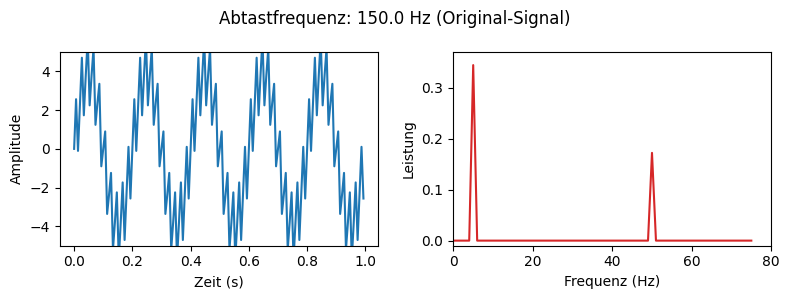
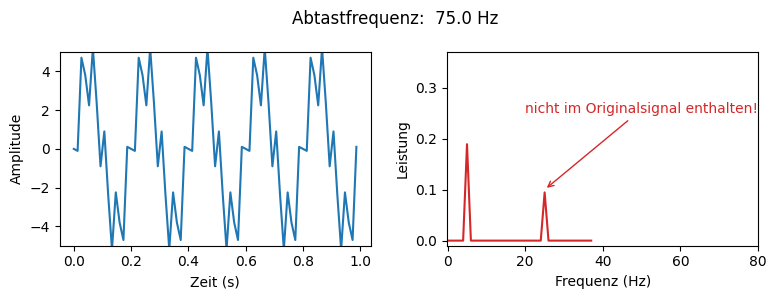

Generate these figures, in order, with matplotlib:
#!/usr/bin/env python
# coding: utf-8

# # Digitalisierung
# 
# Viele Messungen, wie z.B. Spannungs- und Strommessungen werden am Ende mittels Analog-Digital-Umsetzer (ADU) digitalsiert, weshalb wir hier das Grundprinzip einmal erläutern möchten.
# 
# ## Kennlinie
# 
# In Folge der Digitalisierung wird der unendliche Wertebereich einer analogen Größe, z.B. eine elektrischen Spannung, auf einen endlichen, diskreten **Wertebereich** abgebildet: 
# 
# $$W_B = (2^n-1) \cdot 1\,\mathrm{LSB}$$
# 
# :::{figure-md} digi_3bit
# <img src="draw/digi_3bit.jpg" alt="digi_3bit" class="bg-primary mb-1" width="400px" label = digi_3bit>
# 
# Kennlinie bei der Digitalisierung unter Benutzung eines 3bit-ADU. Die Eingangssignale liegen zwischen 0-7V. 
# :::
# 
# Ein kontinuierlicher analoger Spannungsmessbereich wird in viele kleine Stufen unterteilt. 
# Diese gestufte **(Treppen-)Kurve** ist in {numref}`digi_3bit` dargestellt. Sie ist die reale Übertragungskurve eines 3-Bit-Analog-Digital-Umsetzers (ADU). 
# Das digitale Ausgangssignal ist so lange konstant bei einem festen Wert, wie sich das analoge Eingangssignal innerhalb eines Inkrements, also 1 **LSB (least significant bit)**, verändert. An diesem Beispiel hier stellen wir Eingangssignale zwischen 0V und 7V mit einem 3-Bit-Wandler dar. Variiert die Eingangsspannung nur minimal, also beispielsweise zwischen 1,1V und 1,9V, so würde sich der digitale Ausgangswert tatsächlich nicht ändern und konstant *001* ausgeben.
# 
# ## Auflösung
# 
# Es ist offentsichtlich, dass bei der Digitalisierung Informationen verloren gehen. Die analogen Spannungswerte sind beliebig genau, mit unendlich vielen Nachkommastellen, werden jedoch nur auf einen sehr begrenzten, diskreten Wertebereich mit einer limitierten Anzahl von Stufen projiziert.
# Je feiner die Stufen (also je mehr Bits), desto besser wird die **Auflösung**. 
# Erst wenn ein Grenzwert überschritten wird, wird die nächste *Stufe* erreicht und der Computer zeigt einen neuen Spannungswert an. Nicht aber die inkrementalen Zwischenschritte. 
# Beliebig viele Bits sind jedoch nicht möglich. Außerdem wird man in der Praxis die minimal nötige Anzahl von Bits wählen, da sonst der technische Aufwand enorm ansteigt. Es ist also wichtig sich vor der Messaufgabe zu überlegen, welche Auflösung benötigt wird. Insbesondere wenn die Auflösung z.B. durch andere Parameter limitiert wird, wie z.B. die Genauigkeit der Referenzmessung und Kalibrierung. 

# ## Quantisierungsabweichung
# 
# Dadurch dass der Wertebereich begrenzt ist, ergeben sich absolute Messabweichungen beim Digitalisierungsprozess. Dies wird auch **absoluter Digitalisierungsfehler** genannt. 
# Aus der Kennlinie kann man diesen Fehler ablesen, er ergibt sich aus dem Digitalwert und dem idealisierten Kennlinienwert. Im *worst case* beträgt die maximale Abweichung:
# 
# $$A = 1\,\mathrm{LSB}$$
# 
# Die relative Messabweichung bezogen auf den Wertebereich ist dadurch:
# 
# $$A_\mathrm{rel} = \frac{A}{W_B} = \frac{1\,\mathrm{LSB}}{(2^n-1)\cdot 1\,\mathrm{LSB}} \approx \frac{1}{2^n}$$
# 
# Für einen A-D-Wandler mit einer Auflösung von 10 Bit ist die relative Abweichung infolge der Quantisierung anzugeben: 
# 
# $$A_\mathrm{rel} = \frac{1}{2^{10}} = 0,00097 = 0,001 = 0,1\% $$

# In[1]:


n_bits = 10
print('rel. Abweichung: \t\t\t', 1/(2**n_bits-1)*100, '%')
print('rel. Abweichung (Näherungsformel): \t', 1/2**n_bits*100, '%')


# ```{warning} 
# Für kleine Spannungen, die den Wertebereich des ADUs nicht ausnutzen, sollte zuerst eine Verstärkerstufe so vorgeschaltet werden, dass der komplette diskrete Wertebereich ausgenutzt wird. Befindet sich die analoge Messgröße nur innerhalb eines LSB's, wäre dies sehr ungünstig.
# ```

# ## Nyquist-Shannon-Abtasttheorem
# 
# ::::::{margin}
# :::::{grid}
# ::::{grid-item-card}
# :class-header: bg-light
# [redacted]
# 
# <iframe width="200" height="113" src="https://www.youtube.com/embed/ltEXusbeTYQ?si=u-q-f3wI8Ur8r4Ne" title="YouTube video player" frameborder="0" allow="accelerometer; autoplay; clipboard-write; encrypted-media; gyroscope; picture-in-picture; web-share" allowfullscreen></iframe>
# ::::
# :::::
# ::::::
# 
# Nicht nur im Wertebereich, sondern auch bei der zeitlichen Diskretisierung können Abweichungen und Fehler auftreten. 
# 
# :::{figure-md} abtastung2
# <img src="draw/abtastung.jpg" alt="abtastung" class="bg-primary mb-1" width="500px" label = abtastung2>
# 
# Abtasten eines sinusförmigen Messsignals mit $u_k$ Abtastwerten zu bestimmten, diskreten Abtastzeitpunkten mit äquidistanten Abständen $T_A$.  
# :::
# 
# Wie in {numref}`abtastung2` werden nur zu bestimmten, diskreten Zeitpunkten $T_A$ die Messdaten $u_k$ abgespeichert, wodurch nur eine endliche Zahl von *Proben* genommen wird.
# Ein ADU kann nicht beliebig schnell werden wodurch der Zeitpunkt zwischen zwei Messwertaufnahmen nicht beliebig klein werden kann und wir entnehmen lediglich eine *Stichprobe* zu ganz bestimmten Zeitpunkten. Dazwischen wird kein Messsignal aufgezeichnet. Diese Art die Diskretisierung muss jedoch nicht immer zu Informationsverlusten führen, wenn man das **Nyquist-Shannon Abtasttheorem**
# 
# $$f_\mathrm{ab} > 2f$$
# 
# einhält. Dies besagt, dass eine Schwingung innerhalb einer Periode mindestens 2-mal abgetastet werden soll. Dann kann man das Signal wieder vollständig rekonstruieren. Wenn dies eingehalten wird, entstehen keine Messabweichungen bei der besagten Signalfrequenz!
# 
# Sollte ein Signal aus mehreren Frequenzen bestehen, so ist immer die höchste zu erwartende Frequenz im Signal als Anhaltspunkt für das Abtasttheorem zu nehmen. Die **Nyquist-(Abtast-) Frequenz** $f_\mathrm{ab}$ wird entsprechend dieser höchsten Frequenz gewählt. 
# 
# Im Kapitel [Fourier-Analyse](3_FourierAnalyse.ipynb) ist gezeigt, dass bestimmte Signale wie z.B. Rechteckpulse, aber auch Einzelpulse, in der Theorie beliebig steile Flanken haben. Das heißt eine Rechteckspannung hat unendliche hohe Frequenzen, welches mit Zeitintervallen von 0 Sekunden Länge abgetastet werden müsste, um die benötigte Abtastfrequenz $2\cdot \infty$ zu erreichen. Dies ist durch die Digitalisierung nicht möglich und in diesem Fall ist zwangsläufig mit einem Informationsverlust zu rechnen.
# 
# Andersherum gibt der vorliegende ADU vor, welche Signale und Signalfrequenzen mit diesem Gerät noch verlustfrei analysiert werden können. Hat das vorliegende Messsystem eine Abtastfrequenz (auch Sampling-Frequenz oder Bandbreite genannt) von $f_\mathrm{ab} = 100\,\mathrm{MHz}$, so können nur Signale mit Frequenzanteilen bis zu $f = 50\,\mathrm{MHz}$ verlustfrei analysiert werden. 
# 
# ## Aliasing
# 
# ::::::{margin}
# :::::{grid}
# ::::{grid-item-card}
# :class-header: bg-light
# What is aliasing and the Nyquist theorem? (englisch, 
# AwesomeAcoustics in English)
# 
# <iframe width="200" height="113" src="https://www.youtube.com/embed/IZJQXlbm2dU?si=h-abenad8-pfuwTW" title="YouTube video player" frameborder="0" allow="accelerometer; autoplay; clipboard-write; encrypted-media; gyroscope; picture-in-picture; web-share" allowfullscreen></iframe>
# ::::
# :::::
# ::::::
# 
# Sollte ein zu digitalisierendes Messsignal bekannterweise aus höheren Frequenzen bestehen, sollten diese vor dem Digitalisierungsprozess heraus gefiltert werden, da ansonsten **Aliasing** auftreten wird. 
# 
# Nehmen wir im Folgenden an, dass wir ein Signal in einen ADU einspeisen, was höhere Frequenzanteile besitzt als der ADU theoretisch abtasten kann. Das bedeutet, dass bei diesen Schwingungen nicht mehr 2 Punkte pro Periode abgetastet werden können und das Nyquist-Shannon-Theorem wird verletzt. 
# Der eigentliche Signalverlauf kann also nicht eindeutig rekonstruiert werden und man erhält *irgendeinen* anderen Verlauf. 
# In {numref}`alisaing` sieht man das Beispiel für 2,6 Abtastungen pro Periode (oben links), 1,4 Abtastungen (oben rechts), 2 Abtastungen (unten links) und 0,8 Abtastungen (unten rechts). Abtastungenspunkte, die 2 pro Periode unterschreiten, zeigen eine falsch-rekonstruierte Wellenform auf, was durch die rote Linie verdeutlicht werden soll. 
# 
# :::{figure-md} alisaing
# <img src="draw/alisaing.jpg" alt="alisaing" class="bg-primary mb-1" width="600px" label = alisaing>
# 
# Aliasing Effekt in einem sinusförmigen Messsignal aufgrund der Wahl einer zu kleinen Abtastfrequenz.
# :::
# 
# Im Folgenden untersuchen wir eine Überlagerung von zwei Sinussignalen für unterschiedliche Abtastfrequenzen:
# 
# $$u(t) = u_1(t) + u_2(t)$$
# 
# $$u_1(t) = 4 \cdot \sin(2\pi 5\,\mathrm{Hz} \cdot t)$$
# 
# $$u_1(t) = 2 \cdot \sin(2\pi 50\,\mathrm{Hz} \cdot t)$$

# In[2]:


from scipy.fft import rfft, rfftfreq
from scipy.io.wavfile import read #import the required function from the module
import matplotlib.pyplot as plt
import numpy as np
# MatplotLib Settings:
plt.style.use('default') # Matplotlib Style wählen
#plt.xkcd()
plt.rcParams['font.size'] = 10; # Schriftgröße 

Fs = 150.0;  # sampling rate
Ts = 1.0/Fs; # sampling interval
t = np.arange(0,1,Ts) # time vector
ff = 5;   # frequency of the signal
a1 = 4.
a2 = 2.
y =  a1 * np.sin(2 * np.pi * ff * t) + a2 * np.sin(10 * 2 * np.pi * ff * t)

y_normalized = np.int16((y / y.max()) * 32767)
yf = rfft(y_normalized)/5e6
xf = rfftfreq(len(y), 1 / Fs)

plt.figure(figsize=(8,3)) # Plot-Größe
plt.subplot(1,2,1)
plt.plot(t,y)
plt.xlabel('Zeit (s)')
plt.ylabel('Amplitude')
plt.ylim(-5,5)
plt.subplot(1,2,2)
plt.plot(xf,abs(yf),'tab:red') # plotting the spectrum
plt.xlabel('Frequenz (Hz)')
plt.ylabel('Leistung')
plt.ylim(-0.01,0.37)
plt.xlim(-0.1,80)
plt.suptitle(r'Abtastfrequenz: %5.1f Hz (Original-Signal)' %(Fs))
plt.tight_layout()
plt.show()

# Sampling frequenz: nur jedes n-te Element als Stichprobe aus dem Array rauspicken
n = 2
Fs_n = Fs/n
y_n = y[::n]
t_n = t[::n]

y_normalized = np.int16((y_n / y_n.max()) * 32767)
yf = rfft(y_normalized)/5e6
xf = rfftfreq(len(y_n), 1 / Fs_n)

plt.figure(figsize=(8,3)) # Plot-Größe
plt.subplot(1,2,1)
plt.plot(t_n,y_n)
plt.xlabel('Zeit (s)')
plt.ylabel('Amplitude')
plt.ylim(-5,5)
plt.subplot(1,2,2)
plt.plot(xf,abs(yf),'tab:red') # plotting the spectrum
plt.annotate('nicht im Originalsignal enthalten!', xy=(25, 0.1),
            xytext=(20, 0.25), color = 'tab:red',
            arrowprops=dict(arrowstyle="->",
                            connectionstyle="arc3", color = 'tab:red')
            )
plt.xlabel('Frequenz (Hz)')
plt.ylabel('Leistung')
plt.ylim(-0.01,0.37)
plt.xlim(-0.1,80)
plt.suptitle(r'Abtastfrequenz: %5.1f Hz' %(Fs_n))
plt.tight_layout()
plt.show()


# In der Simulation sieht man, dass bei der Wahl einer zu kleinen Abtastfrequenz ein Signal bei 25Hz auftritt, was im Originalsignal gar nicht enthalten ist. Dies liegt daran, dass die gewählte Abtastfrequenz von 75Hz das Shannon-Nyquist-Theorem für das Signal bei ursprünglich 50Hz nicht erfüllt. 
# Die Frequenz wird zur halben Frequenz *runter-ge-aliased*. Außerdem erkennt man auch, dass die Signale nur noch die halbe Leistung aufweisen. Dies liegt an der Reduzierung der Abtastfrequenz um den Faktor 2.

# ### Anti-Aliasing-Filter
# 
# Zur Vermeidung von Alisaing werden Filter verwendet, um hohe Frequenzen im Signal vor der Digitalisierung rauszufiltern. Hierbei handelt es um steile Tiefpass-Filter höherer Ordnung um eine möglichst große Uterdrückung bei hohen Frequenzen zu erreichen. Das eigentliche, zu digitalisierende Signal sollte in seinem Frequenzverlauf jedoch möglichst nicht verändert werden durch den Filter. Daher muss man bei dem Filterdesign sehr vorsichtig sein. 

# ## Vorteile
# 
# Digitalisierte Messsignale haben den Vorteil, dass die Genauigkeit auch über große Distanzen erhalten bleiben und sie somit gut übertragen werden können. Außerdem ist die Weiterverarbeitung und Datenanalyse einfacher. 
# Bei analogen Messsignalen hat man das Problem, dass äußere Störungen das Messsignal stark verändern können, wie z.B. Drift- oder Rauscheigenschaften von elektronischen Komponenten. 
# Viele empfinden analoge Messwerte jedoch angenehmer und übersichtlicher, als Reihen von Zahlen auf dem Computer. 
# Der wichtigste Vorteil von analogen Messwerten ist jedoch die große Bandbreite und großer Wertebereich und die simultane Verarbeitung. Gerade bei dynamischen Systemen kann dies ein großer Vorteil sein, wenn man sich schnell verändernde zeitliche Messgrößen hat. 
